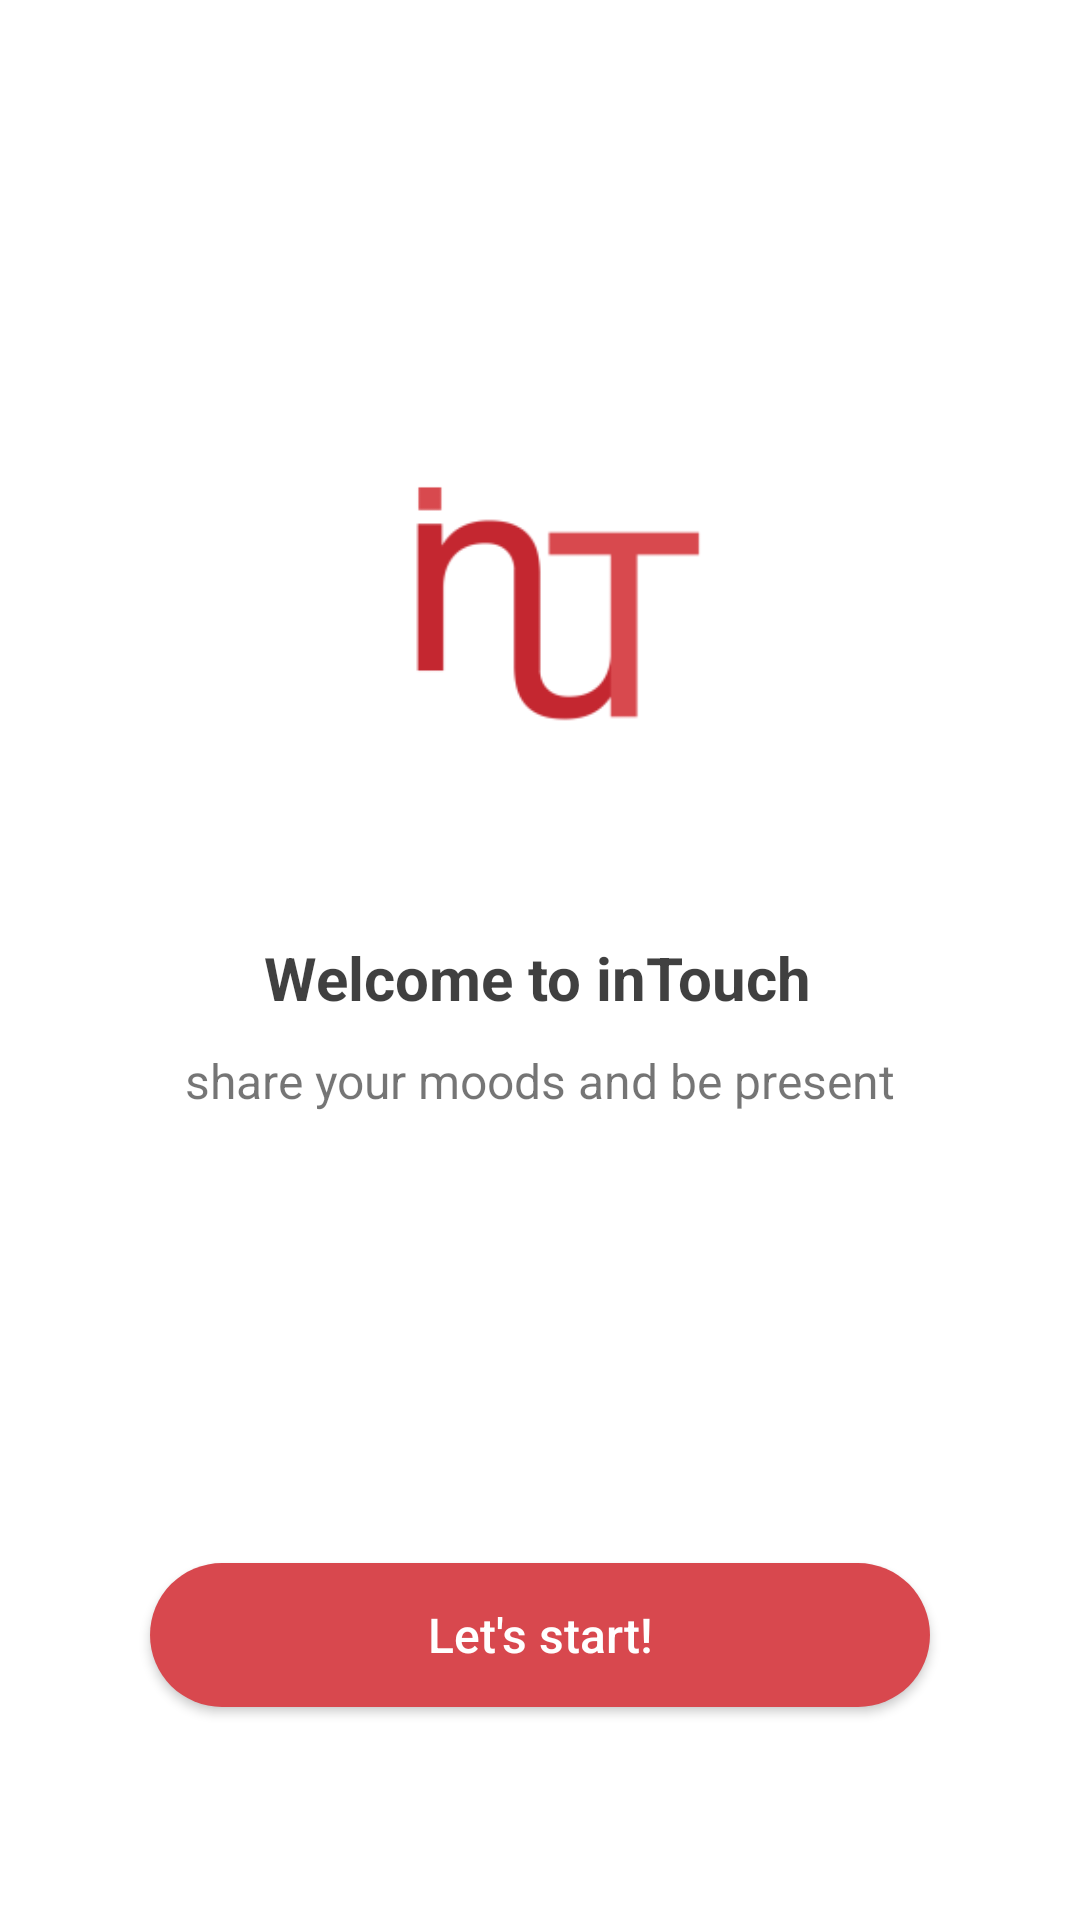

Reconstruct the res/layout file that produces this screen, plus the resources it refers to.
<!-- AndroidManifest.xml: application theme Theme.InTouch -->
<!-- res/layout/activity_main.xml -->
<?xml version="1.0" encoding="utf-8"?>
<androidx.constraintlayout.widget.ConstraintLayout xmlns:android="http://schemas.android.com/apk/res/android"
    xmlns:app="http://schemas.android.com/apk/res-auto"
    xmlns:tools="http://schemas.android.com/tools"
    android:layout_width="match_parent"
    android:layout_height="match_parent"
    tools:context=".MainActivity">

    <androidx.appcompat.widget.AppCompatButton
        android:id="@+id/button_start"
        android:layout_width="0dp"
        android:layout_height="wrap_content"
        android:layout_marginStart="50dp"
        android:layout_marginEnd="50dp"
        android:layout_marginBottom="100dp"
        android:background="@drawable/rounded_valencia_button"
        android:backgroundTint="@color/valencia"
        android:fontFamily="sans-serif-medium"
        android:onClick="startUsingApp"
        android:text="@string/start"
        android:textAllCaps="false"
        android:textColor="#FFFFFF"
        android:textSize="16sp"
        app:layout_constraintBottom_toBottomOf="parent"
        app:layout_constraintEnd_toEndOf="parent"
        app:layout_constraintStart_toStartOf="parent"
        app:layout_constraintTop_toBottomOf="@+id/slogan"
        tools:ignore="TextContrastCheck" />

    <ImageView
        android:id="@+id/logo"
        android:layout_width="211dp"
        android:layout_height="206dp"
        android:layout_marginTop="125dp"
        android:contentDescription="@string/Logo"
        app:layout_constraintBottom_toTopOf="@+id/welcome"
        app:layout_constraintEnd_toEndOf="parent"
        app:layout_constraintHorizontal_bias="0.5"
        app:layout_constraintStart_toStartOf="parent"
        app:layout_constraintTop_toTopOf="parent"
        app:srcCompat="@mipmap/ic_launcher_foreground" />

    <TextView
        android:id="@+id/welcome"
        android:layout_width="wrap_content"
        android:layout_height="wrap_content"
        android:layout_marginTop="10dp"
        android:text="@string/welcome_to_intouch"
        android:textColor="#BF000000"
        android:textSize="20sp"
        android:textStyle="bold"
        app:layout_constraintBottom_toTopOf="@+id/slogan"
        app:layout_constraintEnd_toEndOf="parent"
        app:layout_constraintHorizontal_bias="0.497"
        app:layout_constraintStart_toStartOf="parent"
        app:layout_constraintTop_toBottomOf="@+id/logo" />

    <TextView
        android:id="@+id/slogan"
        android:layout_width="wrap_content"
        android:layout_height="wrap_content"
        android:layout_marginTop="10dp"
        android:layout_marginBottom="150dp"
        android:text="@string/share_your_moods"
        android:textSize="16sp"
        app:layout_constraintBottom_toTopOf="@+id/button_start"
        app:layout_constraintEnd_toEndOf="parent"
        app:layout_constraintHorizontal_bias="0.5"
        app:layout_constraintStart_toStartOf="parent"
        app:layout_constraintTop_toBottomOf="@+id/welcome" />

</androidx.constraintlayout.widget.ConstraintLayout>
<!-- resources referenced by this layout -->
<resources>
  <color name="valencia">#D8484E</color>
  <!-- drawable rounded_valencia_button (drawable) -->
  <?xml version="1.0" encoding="utf-8"?>
  <shape xmlns:android="http://schemas.android.com/apk/res/android" android:shape="rectangle">
      <solid android:color="@color/valencia" />
      <corners android:radius="50dp"/>
  </shape>
  <!-- mipmap ic_launcher_foreground: png bitmap (mipmap-hdpi, 1368 bytes) -->
  <string name="Logo">logo</string>
  <string name="share_your_moods">share your moods and be present</string>
  <string name="start">Let\'s start!</string>
  <string name="welcome_to_intouch">Welcome to inTouch</string>
  <style name="Theme.InTouch" parent="Theme.MaterialComponents.DayNight.NoActionBar">
          
          <item name="colorPrimary">@color/purple_500</item>
          <item name="colorPrimaryVariant">@color/purple_700</item>
          <item name="colorOnPrimary">@color/white</item>
          
          <item name="colorSecondary">@color/teal_200</item>
          <item name="colorSecondaryVariant">@color/teal_700</item>
          <item name="colorOnSecondary">@color/black</item>
          
          <item name="android:statusBarColor" tools:targetApi="l">?attr/colorPrimaryVariant</item>
          
      </style>
  <color name="purple_500">#FF6200EE</color>
  <color name="purple_700">#FF3700B3</color>
  <color name="white">#FFFFFFFF</color>
  <color name="teal_200">#FF03DAC5</color>
  <color name="teal_700">#FF018786</color>
  <color name="black">#FF000000</color>
</resources>
